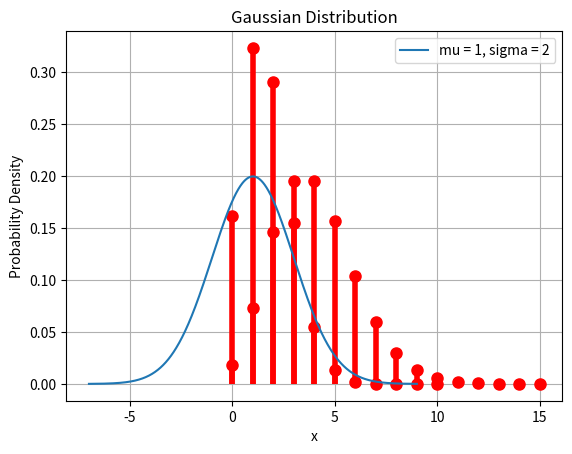

Source code (Python):
# RCDS Introduction to probability and statistical inference.
# [redacted]
# Chapter 1. Introduction to probability and random events.


# Import libraries
import numpy as np
from math import comb, exp, factorial, erf, sqrt
from scipy import stats
import matplotlib.pyplot as plt


# Binomial distribution .......................................................
print("Binomial distribution")

# Function computing binomial probability
def binomial_probability(x, n, p):
    """
    Calculate the binomial probability of getting k successes in n trials
    with a probability of success p.
    """
    return comb(n, x) * (p ** x) * ((1 - p) ** (n - x))

# Probability of 5 heads in 10 flips of a coin
x = 5; n = 10; p = 1/2
probability1 = binomial_probability(x, n, p)
probability2 = stats.binom.pmf(x, n, p)
print(f"\nProbability of getting {x} heads in {n} coin tosses: {probability1}")
print(f"Probability of getting {x} heads in {n} coin tosses: {probability2}")

# Probability of 3 times a 6 in 10 rolls of dice
x = 3; n = 10; p = 1/6
probability1 = binomial_probability(x, n, p)
probability2 = stats.binom.pmf(x, n, p)
print(f"\nProbability of getting {x} 6s in {n} dice rolls: {probability1}")
print(f"Probability of getting {x} 6s in {n} dice rolls: {probability2}")

# Probability of passing an (A, B, C) exam answering randomly
x = 5; n = 10; p = 1/3
probability1 = binomial_probability(x, n, p)
probability2 = stats.binom.pmf(x, n, p)
print(f"\nProbability of answering {x} 5 questions out of {n}: {probability1}")
print(f"Probability of answering {x} 5 questions out of {n}: {probability2}")

# Simulate 10 rolls of dice and plot probability distribution
x = np.arange(11)
sixes = stats.binom(10, 1/6)
plt.plot(x, sixes.pmf(x), "ro", ms = 8)
plt.vlines(x, 0, sixes.pmf(x), colors = "r", lw = 4)
plt.xlabel("x"); plt.ylabel("B(x)")
plt.title("Binomial distribution")
plt.show()

# Compute mean and variance
mean = sixes.mean()
var = sixes.var()
print("mean = ", round(mean, 2), "\nvariance = ", round(var, 2))


# Poisson distribution ........................................................
print("Poisson distribution")

# Function computing poisson probability
def poisson_probability(x, lmbda):
    """
    Calculate the probability of observing k events in a Poisson distribution
    with rate parameter lmbda.
    """
    return (lmbda ** x) * exp(-lmbda) / factorial(x)

# Probability of 3 cancer patients with average 5
x = 3; lmbda = 5
probability1 = poisson_probability(x, lmbda)
probability2 = stats.poisson.pmf(x, lmbda)
print(f"\nProbability of observing {x} cancer patients with lambda {lmbda}: {probability1}")
print(f"Probability of observing {x} cancer patients with lambda {lmbda}: {probability2}")

# Probability of 5 or less patients, with same average
x = 5; lmbda = 5
probability1 = stats.poisson.pmf(0, lmbda) + stats.poisson.pmf(1, lmbda) + stats.poisson.pmf(2, lmbda) + stats.poisson.pmf(3, lmbda) + stats.poisson.pmf(4, lmbda) + stats.poisson.pmf(5, lmbda)
probability2 = stats.poisson.cdf(x, lmbda)
print(f"\nProbability of observing {x} or less cancer patients with lambda {lmbda}: {probability1}")
print(f"Probability of observing {x} or less cancer patients with lambda {lmbda}: {probability2}")

# Probability of more than 5 patients, with same average
x = 5; lmbda = 5
probability1 = 1 - probability1
probability2 = 1 - probability2
print(f"\nProbability of observing more than {x} cancer patients with lambda {lmbda}: {probability1}")
print(f"Probability of observing more than {x} cancer patients with lambda {lmbda}: {probability2}")

# Plot probability distribution
impacts = stats.poisson(4) # e.g. an average of 4 meteorite impacts per year.
x = np.arange(16)
plt.plot(x, impacts.pmf(x), "ro", ms = 8)
plt.vlines(x, 0, impacts.pmf(x), colors = "r", lw = 4)
plt.xlabel("x"); plt.ylabel("P(x)")
plt.title("Poisson distribution")
plt.show()

# Compute mean and variance
mean = impacts.mean()
var = impacts.var()
print("mean = ", round(mean, 2), "\nvariance = ", round(var, 2))


# Gaussian distribution .......................................................
print("Poisson distribution")

# Function computing gaussian probability
def gaussian_density(x, mu, sigma):
    """
    Calculate the probability of a Gaussian distribution falling between x1 and x2.
    """
    return erf((x - mu) / (sqrt(2) * sigma)) / 2

# Calculating probability
x1 = 1; x2 = 2; mu = 1; sigma = 2
probability1 = gaussian_density(x2, mu, sigma) - gaussian_density(x1, mu, sigma)
probability2 = stats.norm.cdf(x2, mu, sigma) - stats.norm.cdf(x1, mu, sigma)
print(f"\nProbability of the Gaussian distribution being between {x1} and {x2}: {probability1}")
print(f"Probability of the Gaussian distribution being between {x1} and {x2}: {probability2}")

# Calculating probability
x1 = -2; x2 = 2; mu = 1; sigma = 2
probability1 = gaussian_density(x2, mu, sigma) - gaussian_density(x1, mu, sigma)
probability2 = stats.norm.cdf(x2, mu, sigma) - stats.norm.cdf(x1, mu, sigma)
print(f"\nProbability of the Gaussian distribution being between {x1} and {x2}: {probability1}")
print(f"Probability of the Gaussian distribution being between {x1} and {x2}: {probability2}")

# Calculating probability of (-1sigma, 1sigma) 68% CI
x1 = -2; x2 = 2; mu = 1; sigma = 2
probability = gaussian_density(sigma, mu, sigma) - gaussian_density(-sigma, mu, sigma)
print(f"\n68% ci: {probability}")

# Calculating probability of (-2sigma, 2sigma) 95% CI
x1 = -2; x2 = 2; mu = 1; sigma = 2
probability = gaussian_density(2 * sigma, mu, sigma) - gaussian_density(-2 * sigma, mu, sigma)
print(f"\n95% ci: {probability}")

# Calculating probability of (-3sigma, 3sigma) 99% CI
x1 = -2; x2 = 2; mu = 1; sigma = 2
probability = gaussian_density(3 * sigma, mu, sigma) - gaussian_density(-3 * sigma, mu, sigma)
print(f"\n95% ci: {probability}")

# Plot gaussian distrubtion
x = np.linspace(mu - 4 * sigma, mu + 4 * sigma, 1000)
gaussian_distribution = stats.norm.pdf(x, mu, sigma)

# Plot the Gaussian distribution
plt.plot(x, gaussian_distribution, label = f"mu = {mu}, sigma = {sigma}")
plt.xlabel('x'); plt.ylabel('Probability Density')
plt.legend(); plt.grid(True)
plt.title('Gaussian Distribution')
plt.show()
